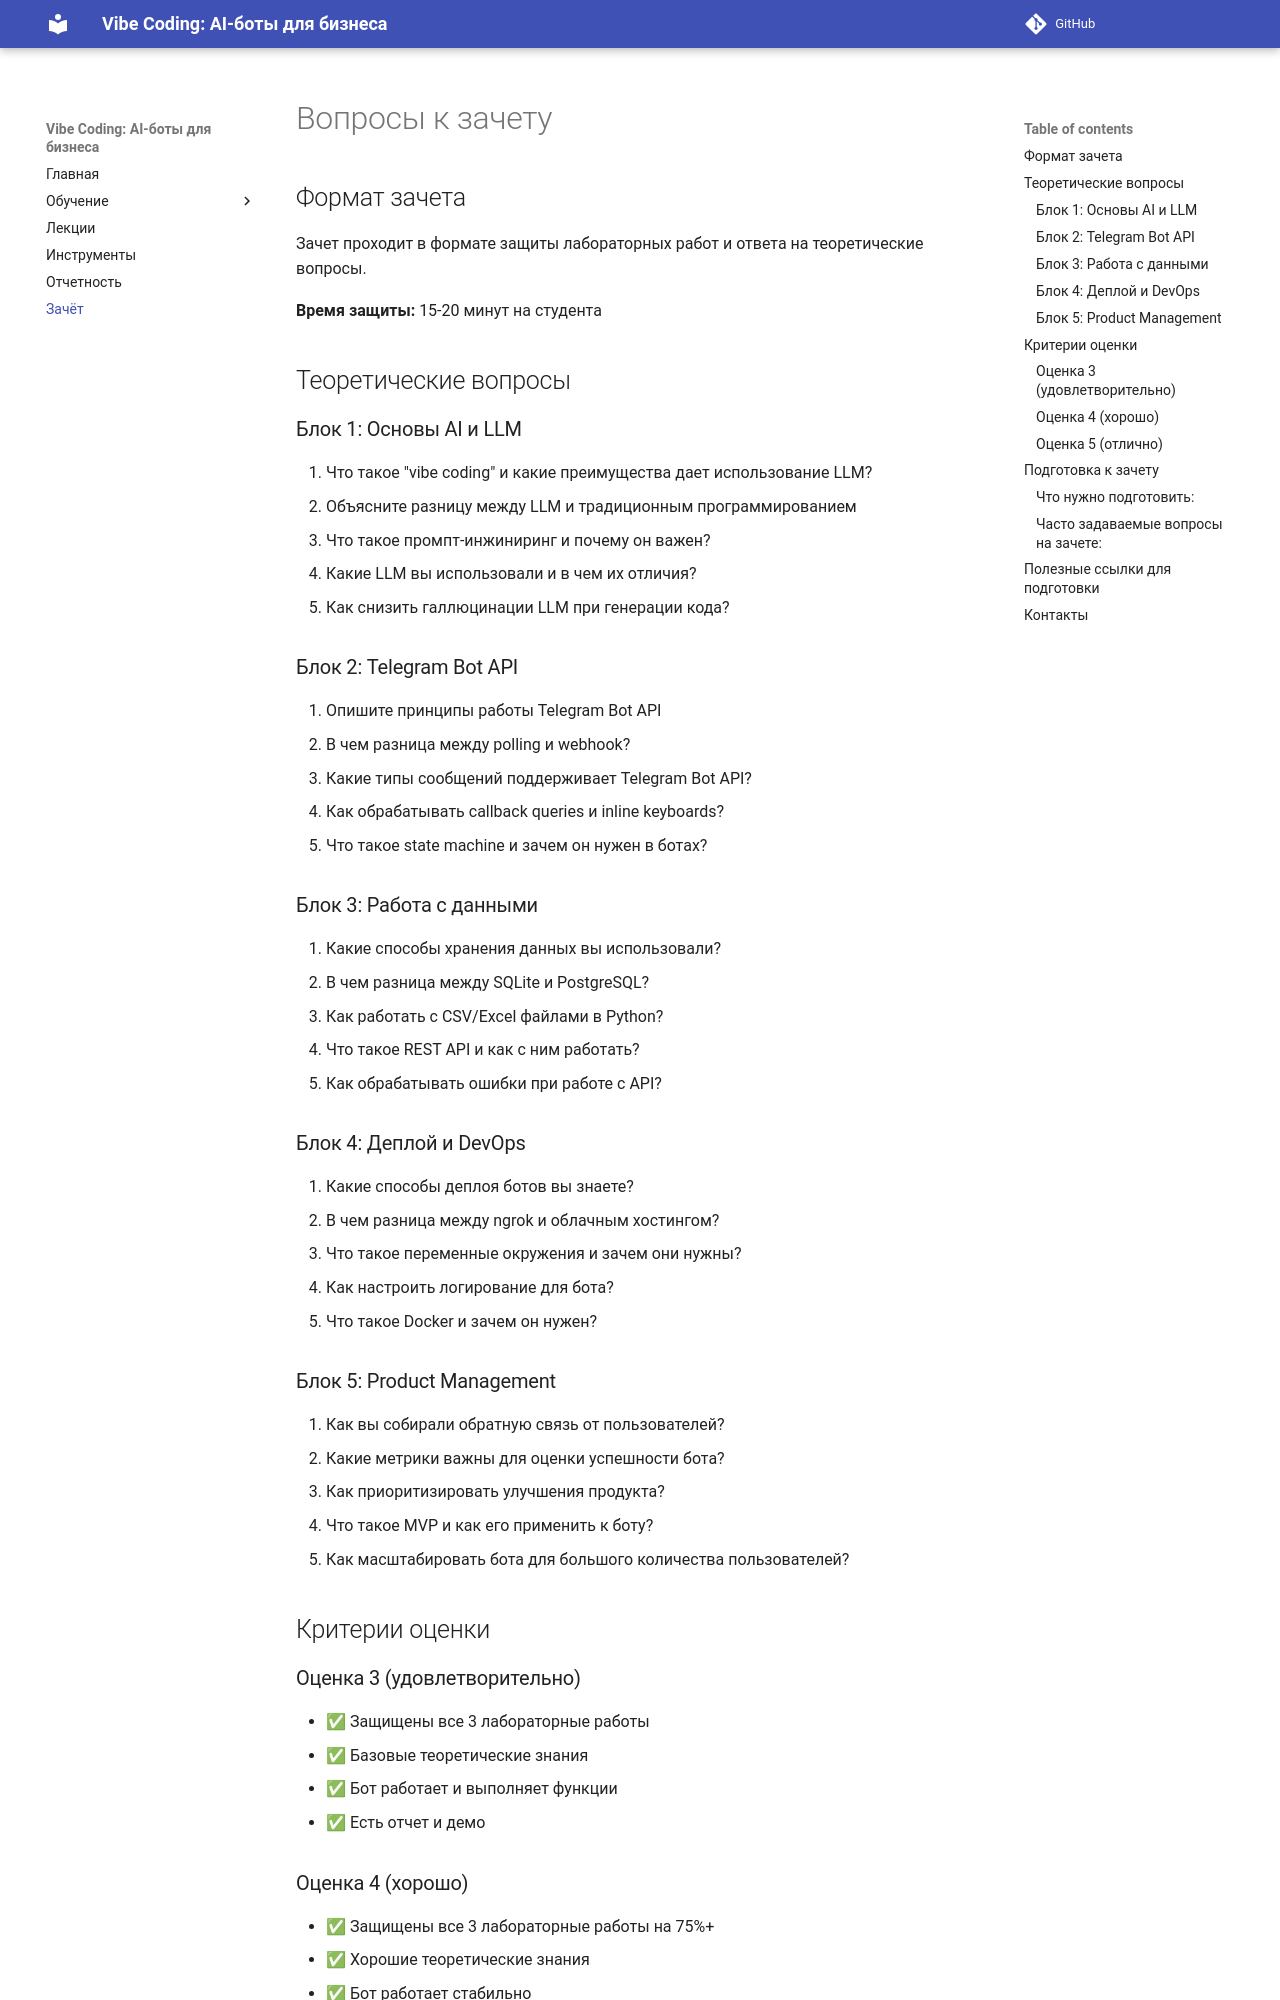

repository: itmo-ict-faculty/vibe-coding-for-business · page: exam/index.html · generator: mkdocs

# Вопросы к зачету

## Формат зачета

Зачет проходит в формате защиты лабораторных работ и ответа на теоретические вопросы.

**Время защиты:** 15-20 минут на студента

## Теоретические вопросы

### Блок 1: Основы AI и LLM

1. Что такое "vibe coding" и какие преимущества дает использование LLM?
2. Объясните разницу между LLM и традиционным программированием
3. Что такое промпт-инжиниринг и почему он важен?
4. Какие LLM вы использовали и в чем их отличия?
5. Как снизить галлюцинации LLM при генерации кода?

### Блок 2: Telegram Bot API

1. Опишите принципы работы Telegram Bot API
2. В чем разница между polling и webhook?
3. Какие типы сообщений поддерживает Telegram Bot API?
4. Как обрабатывать callback queries и inline keyboards?
5. Что такое state machine и зачем он нужен в ботах?

### Блок 3: Работа с данными

1. Какие способы хранения данных вы использовали?
2. В чем разница между SQLite и PostgreSQL?
3. Как работать с CSV/Excel файлами в Python?
4. Что такое REST API и как с ним работать?
5. Как обрабатывать ошибки при работе с API?

### Блок 4: Деплой и DevOps

1. Какие способы деплоя ботов вы знаете?
2. В чем разница между ngrok и облачным хостингом?
3. Что такое переменные окружения и зачем они нужны?
4. Как настроить логирование для бота?
5. Что такое Docker и зачем он нужен?

### Блок 5: Product Management

1. Как вы собирали обратную связь от пользователей?
2. Какие метрики важны для оценки успешности бота?
3. Как приоритизировать улучшения продукта?
4. Что такое MVP и как его применить к боту?
5. Как масштабировать бота для большого количества пользователей?

## Критерии оценки

### Оценка 3 (удовлетворительно)
- ✅ Защищены все 3 лабораторные работы
- ✅ Базовые теоретические знания
- ✅ Бот работает и выполняет функции
- ✅ Есть отчет и демо
